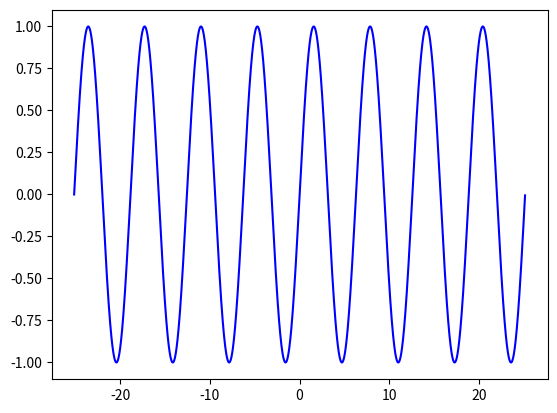

Here is the Python script that generated this plot:
#! /usr/bin/env python

import matplotlib.pyplot as pl
import numpy as np

x = np.arange(-8 * np.pi, 8 * np.pi, 0.01)
y = np.sin(x)

pl.plot(x, y, "b-")
pl.show()
